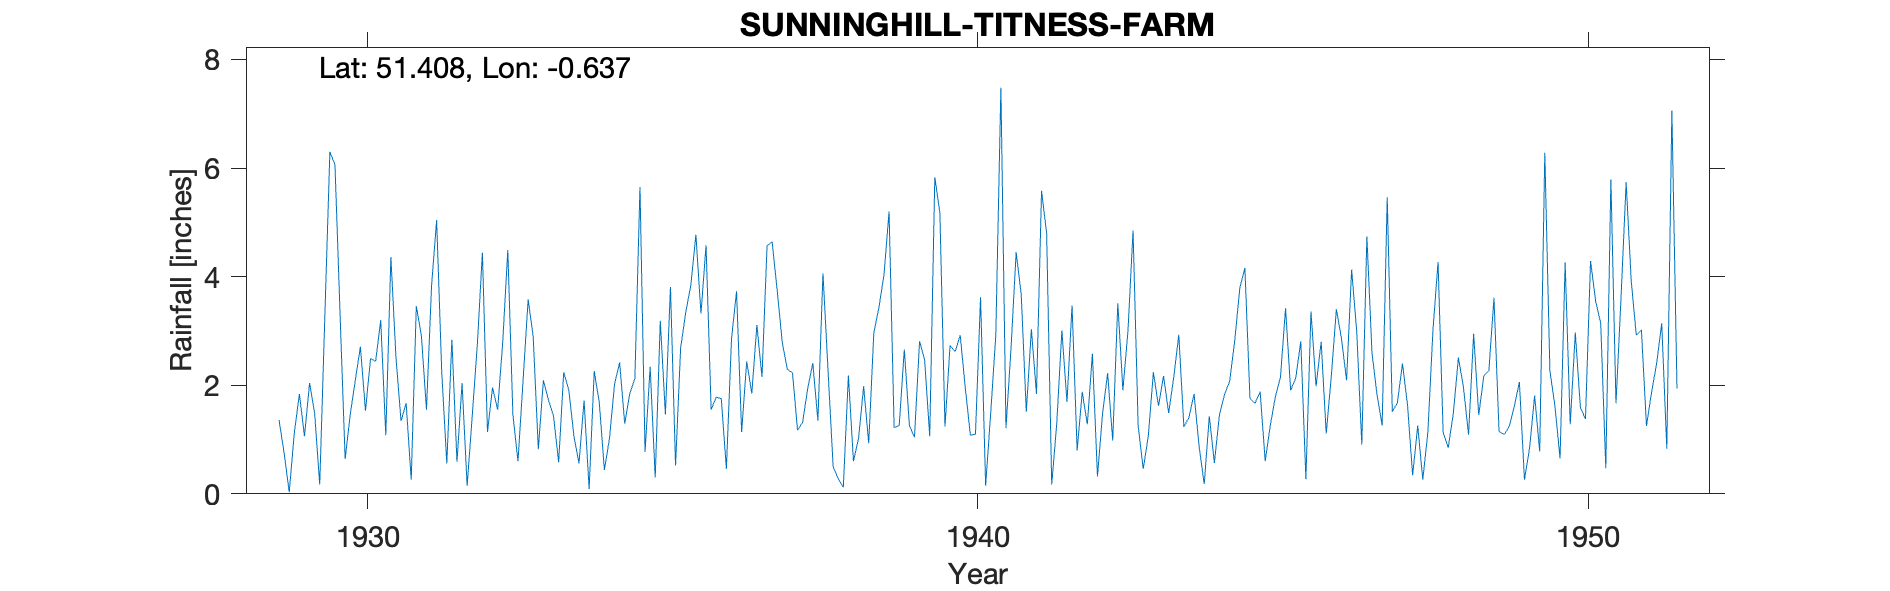

The table this chart was drawn from, first rows:
SUNNINGHILL-TITNESS-FARM, , , , , , , , , , , , , , , , , , , , , , , 
Grid ref, SU949685, Long, -0.637, Lat, 51.41, Elevation, 220, ft., , , , , , , , , , , , , , , 
Station no, 771, , , , , , , , , , , , , , , , , , , , , , 
, 1920, 1921, 1922, 1923, 1924, 1925, 1926, 1927, 1928, 1929, 1930, 1931, 1932, 1933, 1934, 1935, 1936, 1937, 1938, 1939, 1940, 1941, 1942
January, , , , , , , , , , 1.36, 3.32, 1.34, 2.04, 2.08, 1.72, 0.77, 4.58, 4.57, 2.27, 5.2, 2.73, 2.69, 3.47
February, , , , , , , , , , 0.75, 0.64, 1.67, 0.15, 3.58, 0.09, 2.34, 1.55, 4.64, 0.5, 1.22, 2.62, 4.45, 0.8
March, , , , , , , , , , 0.03, 1.46, 0.26, 1.43, 2.89, 2.26, 0.3, 1.78, 3.74, 0.28, 1.26, 2.92, 3.67, 1.88
April, , , , , , , , , , 1.12, 2.09, 3.46, 2.74, 0.82, 1.68, 3.19, 1.75, 2.78, 0.12, 2.66, 1.95, 1.51, 1.28
May, , , , , , , , , , 1.84, 2.71, 2.91, 4.44, 2.09, 0.44, 1.46, 0.46, 2.29, 2.18, 1.26, 1.08, 3.03, 2.58
June, , , , , , , , , , 1.06, 1.53, 1.55, 1.14, 1.73, 1.02, 3.81, 2.85, 2.23, 0.6, 1.04, 1.1, 1.84, 0.32
July, , , , , , , , , , 2.04, 2.49, 3.83, 1.96, 1.43, 2.02, 0.52, 3.73, 1.17, 1.02, 2.81, 3.62, 5.58, 1.48
August, , , , , , , , , , 1.49, 2.44, 5.04, 1.55, 0.58, 2.42, 2.69, 1.14, 1.32, 1.98, 2.47, 0.15, 4.8, 2.22
September, , , , , , , , , , 0.17, 3.2, 2.25, 2.79, 2.24, 1.29, 3.34, 2.44, 1.94, 0.93, 1.06, 1.49, 0.17, 0.98
October, , , , , , , , , , 3.25, 1.08, 0.56, 4.49, 1.91, 1.85, 3.84, 1.85, 2.41, 2.96, 5.83, 2.92, 1.31, 3.51
November, , , , , , , , , , 6.3, 4.36, 2.84, 1.46, 1.07, 2.13, 4.77, 3.11, 1.35, 3.43, 5.17, 7.48, 3.01, 1.91
December, , , , , , , , , , 6.06, 2.51, 0.59, 0.6, 0.56, 5.65, 3.32, 2.15, 4.06, 4.03, 1.24, 1.21, 1.69, 3
Total, , , , , , , , , , 25.47, 27.83, 26.3, 24.79, 20.98, 22.57, 30.35, 27.39, 32.5, 20.3, 31.22, 29.27, 33.75, 23.43
NGR is The Oaks, also known as Little Pa…, , , , , , , , , , , , , , , , , , , , , , , 
Name changed to Titness Farm in the 1930…, , , , , , , , , , , , , , , , , , , , , , , 
The 1950s record has an NGR of SU957687 …, , , , , , , , , , , , , , , , , , , , , , , 
